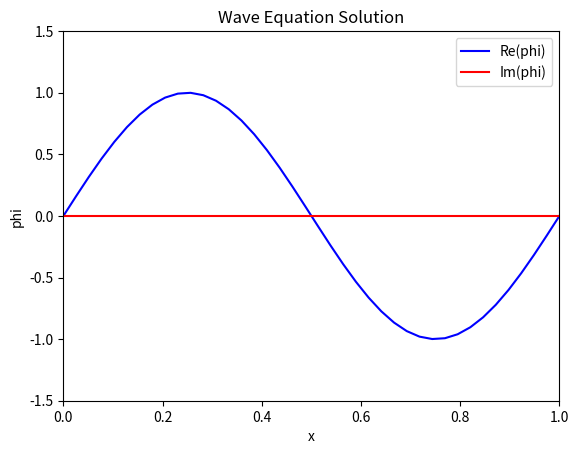

The matplotlib source for this figure:
import numpy as np
import matplotlib.pyplot as plt
from matplotlib.animation import FuncAnimation

# Parameters
nt = 1000 # Number of time steps
nx = 40     # Number of spatial points
T = 1       # Total simulation time
dx = 1 / (nx + 1)  # Spatial step
dt = T / (nt + 1)  # Time step

# Check CFL condition for stability
cfl = dt / dx
if cfl > 1:
    raise ValueError(f"CFL condition violated: dt/dx = {cfl:.2f} > 1")

# Spatial and temporal grids
x = np.linspace(0, 1, nx)
t = np.linspace(0, T, nt)

# Initialize fields
phi = np.zeros((nx, nt), dtype=complex)
pi = np.zeros((nx, nt), dtype=complex)

# Initial conditions
phi0 = np.sin(2 * np.pi * x)  # Initial displacement
pi0 = np.cos(2 * np.pi * x)  # Initial velocity
phi[:, 0], pi[:, 0] = phi0, pi0

# Laplacian with periodic boundary conditions
def laplacian(phi, dx, index):
    left = (index - 1) % nx
    right = (index + 1) % nx
    return (phi[right] - 2 * phi[index] + phi[left]) / dx**2

# Time-stepping function
def solve_wave_equation(phi, pi, dt, dx, nt, nx):
    for n in range(nt - 1):
        # Update pi using the spatial derivative of phi
        for i in range(nx):
            pi[i, n + 1] = pi[i, n] + dt * laplacian(phi[:, n], dx, i)
        
        # Update phi using pi
        for i in range(nx):
            phi[i, n + 1] = phi[i, n] + dt * pi[i, n + 1]
        
        # Enforce periodic boundary conditions
        phi[0, n + 1] = phi[-1, n + 1]=0
        pi[0, n + 1] = pi[-1, n + 1]=0

    return phi, pi

# Solve the wave equation
phi, pi = solve_wave_equation(phi, pi, dt, dx, nt, nx)

# Plotting setup
fig, ax = plt.subplots()
line_real, = ax.plot(x, np.real(phi[:, 0]), color="blue", label="Re(phi)")
line_imag, = ax.plot(x, np.imag(phi[:, 0]), color="red", label="Im(phi)")
ax.set_xlim(0, 1)
ax.set_ylim(-1.5, 1.5)
ax.set_xlabel("x")
ax.set_ylabel("phi")
ax.set_title("Wave Equation Solution")
ax.legend()

# Animation function
def update(frame):
    line_real.set_ydata(np.real(phi[:, frame]))
    line_imag.set_ydata(np.imag(phi[:, frame]))
    ax.set_title(f"Wave Equation Solution at t={t[frame]:.3f}")
    return line_real, line_imag

# Animate
ani = FuncAnimation(fig, update, frames=nt, interval=1)
plt.show()
